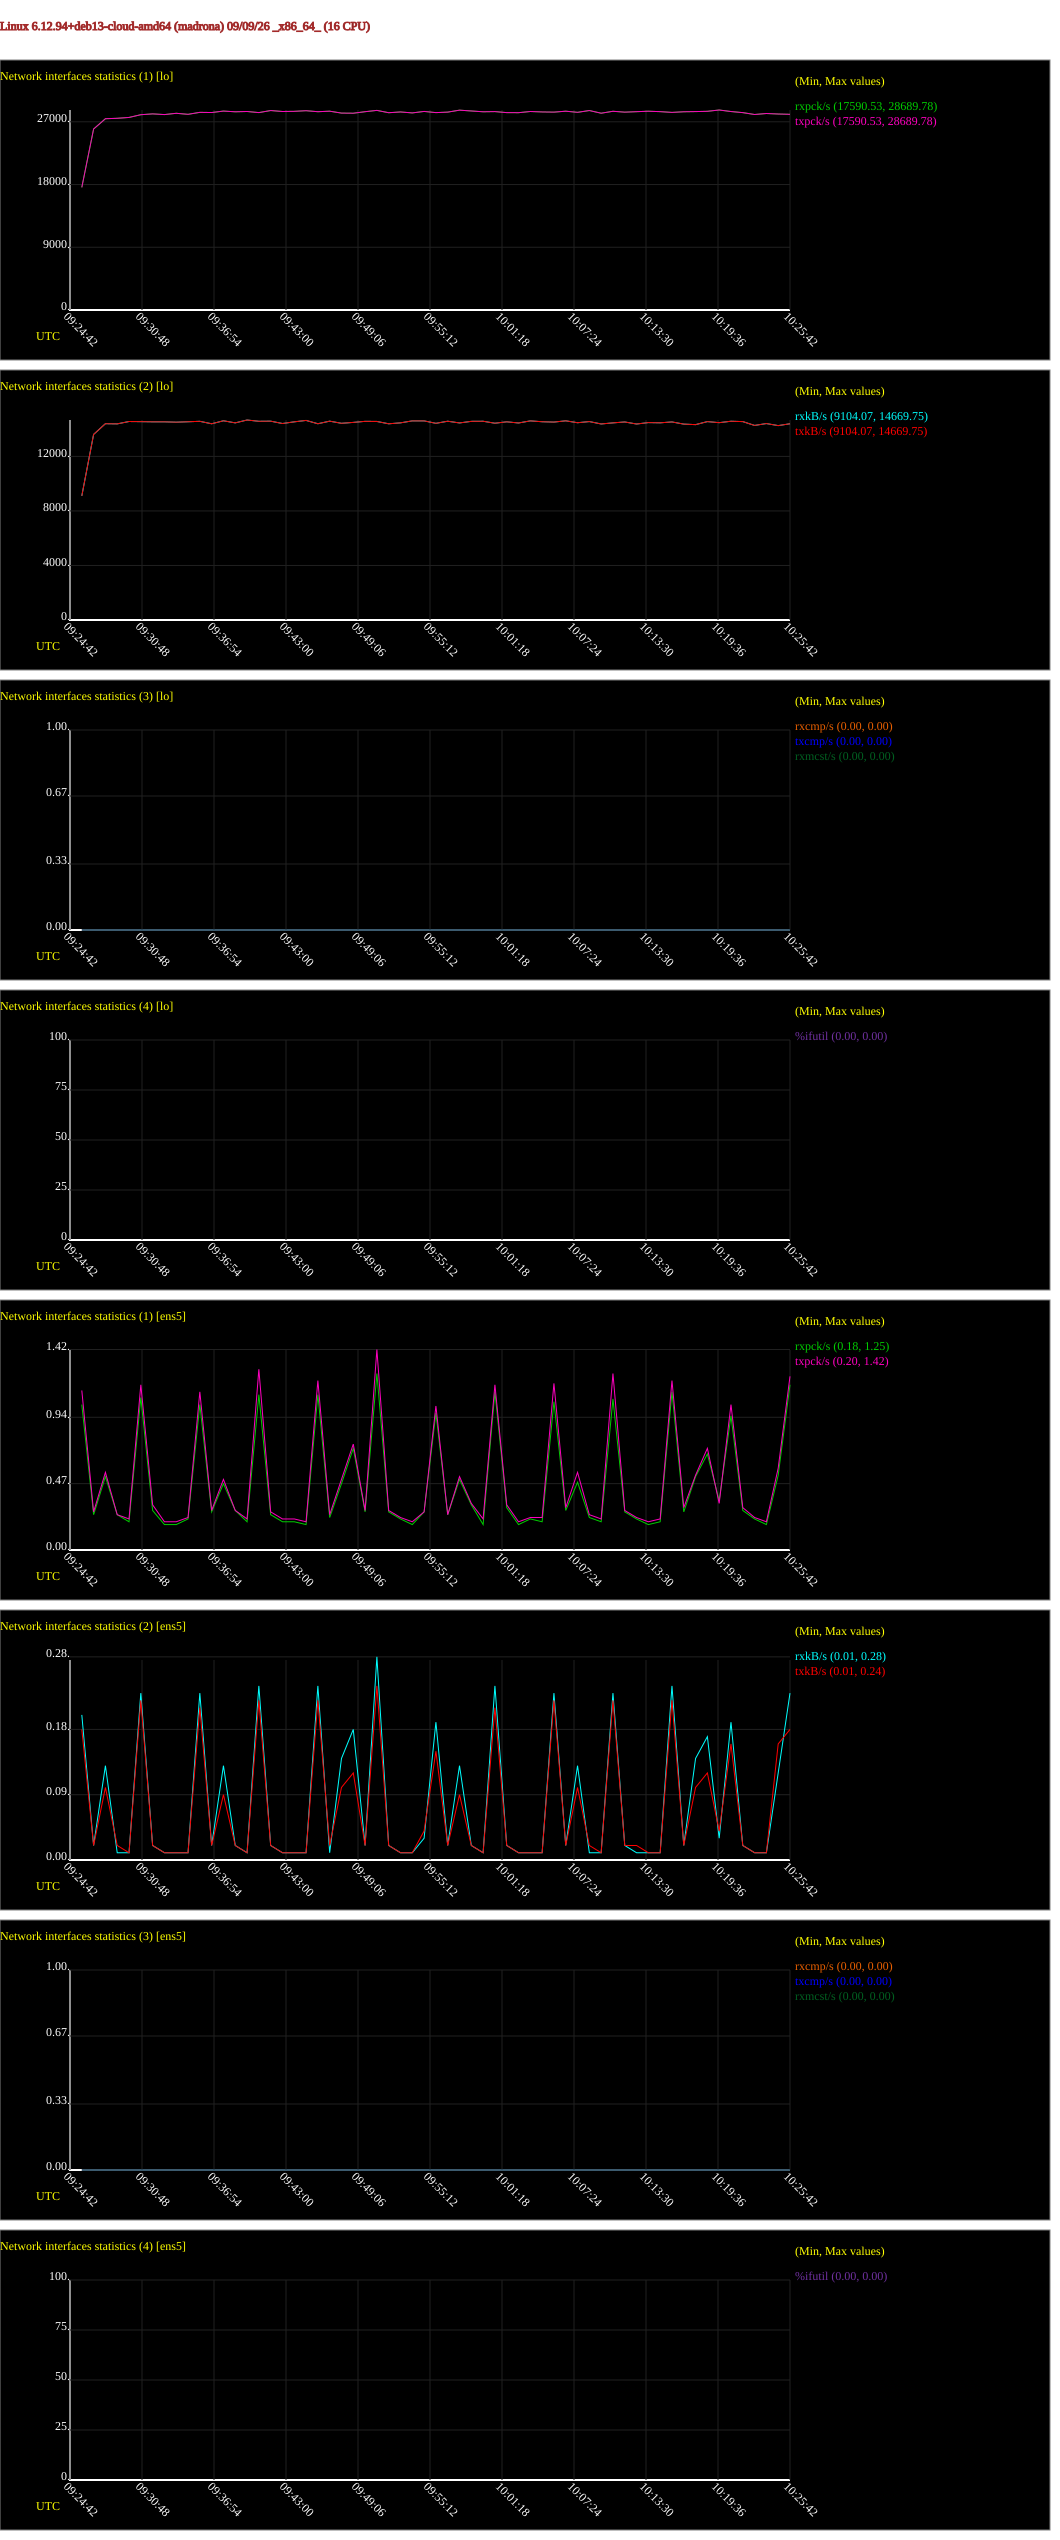

Data behind this chart, as committed beside it:
# hostname; interval; timestamp; IFACE; rxpck/s; txpck/s; rxkB/s; txkB/s; rxcmp/s; txcmp/s; rxmcst/s; %ifutil
madrona; 60; 1788945942; lo; 17591; 17591; 9104; 9104; 0.00; 0.00; 0.00; 0.00
madrona; 60; 1788945942; ens5; 1.03; 1.13; 0.20; 0.18; 0.00; 0.00; 0.00; 0.00
madrona; 60; 1788946002; lo; 25966; 25966; 13615; 13615; 0.00; 0.00; 0.00; 0.00
madrona; 60; 1788946002; ens5; 0.25; 0.27; 0.02; 0.02; 0.00; 0.00; 0.00; 0.00
madrona; 60; 1788946062; lo; 27440; 27440; 14399; 14399; 0.00; 0.00; 0.00; 0.00
madrona; 60; 1788946062; ens5; 0.52; 0.55; 0.13; 0.10; 0.00; 0.00; 0.00; 0.00
madrona; 60; 1788946122; lo; 27500; 27500; 14385; 14385; 0.00; 0.00; 0.00; 0.00
madrona; 60; 1788946122; ens5; 0.25; 0.25; 0.01; 0.02; 0.00; 0.00; 0.00; 0.00
madrona; 60; 1788946182; lo; 27623; 27623; 14560; 14560; 0.00; 0.00; 0.00; 0.00
madrona; 60; 1788946182; ens5; 0.20; 0.22; 0.01; 0.01; 0.00; 0.00; 0.00; 0.00
madrona; 60; 1788946242; lo; 28016; 28016; 14550; 14550; 0.00; 0.00; 0.00; 0.00
madrona; 60; 1788946242; ens5; 1.08; 1.17; 0.23; 0.22; 0.00; 0.00; 0.00; 0.00
madrona; 60; 1788946302; lo; 28133; 28133; 14537; 14537; 0.00; 0.00; 0.00; 0.00
madrona; 60; 1788946302; ens5; 0.28; 0.32; 0.02; 0.02; 0.00; 0.00; 0.00; 0.00
madrona; 60; 1788946362; lo; 28034; 28034; 14536; 14536; 0.00; 0.00; 0.00; 0.00
madrona; 60; 1788946362; ens5; 0.18; 0.20; 0.01; 0.01; 0.00; 0.00; 0.00; 0.00
madrona; 60; 1788946422; lo; 28218; 28218; 14511; 14511; 0.00; 0.00; 0.00; 0.00
madrona; 60; 1788946422; ens5; 0.18; 0.20; 0.01; 0.01; 0.00; 0.00; 0.00; 0.00
madrona; 60; 1788946482; lo; 28070; 28070; 14542; 14542; 0.00; 0.00; 0.00; 0.00
madrona; 60; 1788946482; ens5; 0.22; 0.23; 0.01; 0.01; 0.00; 0.00; 0.00; 0.00
madrona; 60; 1788946542; lo; 28354; 28354; 14573; 14573; 0.00; 0.00; 0.00; 0.00
madrona; 60; 1788946542; ens5; 1.03; 1.12; 0.23; 0.21; 0.00; 0.00; 0.00; 0.00
madrona; 60; 1788946602; lo; 28326; 28326; 14394; 14394; 0.00; 0.00; 0.00; 0.00
madrona; 60; 1788946602; ens5; 0.27; 0.28; 0.02; 0.02; 0.00; 0.00; 0.00; 0.00
madrona; 60; 1788946662; lo; 28536; 28536; 14614; 14614; 0.00; 0.00; 0.00; 0.00
madrona; 60; 1788946662; ens5; 0.47; 0.50; 0.13; 0.09; 0.00; 0.00; 0.00; 0.00
madrona; 60; 1788946722; lo; 28434; 28434; 14459; 14459; 0.00; 0.00; 0.00; 0.00
madrona; 60; 1788946722; ens5; 0.28; 0.28; 0.02; 0.02; 0.00; 0.00; 0.00; 0.00
madrona; 60; 1788946782; lo; 28477; 28477; 14670; 14670; 0.00; 0.00; 0.00; 0.00
madrona; 60; 1788946782; ens5; 0.20; 0.22; 0.01; 0.01; 0.00; 0.00; 0.00; 0.00
madrona; 60; 1788946842; lo; 28318; 28318; 14576; 14576; 0.00; 0.00; 0.00; 0.00
madrona; 60; 1788946842; ens5; 1.10; 1.28; 0.24; 0.22; 0.00; 0.00; 0.00; 0.00
madrona; 60; 1788946902; lo; 28614; 28614; 14585; 14585; 0.00; 0.00; 0.00; 0.00
madrona; 60; 1788946902; ens5; 0.25; 0.27; 0.02; 0.02; 0.00; 0.00; 0.00; 0.00
madrona; 60; 1788946962; lo; 28475; 28475; 14412; 14412; 0.00; 0.00; 0.00; 0.00
madrona; 60; 1788946962; ens5; 0.20; 0.22; 0.01; 0.01; 0.00; 0.00; 0.00; 0.00
madrona; 60; 1788947022; lo; 28499; 28499; 14535; 14535; 0.00; 0.00; 0.00; 0.00
madrona; 60; 1788947022; ens5; 0.20; 0.22; 0.01; 0.01; 0.00; 0.00; 0.00; 0.00
madrona; 60; 1788947082; lo; 28588; 28588; 14639; 14639; 0.00; 0.00; 0.00; 0.00
madrona; 60; 1788947082; ens5; 0.18; 0.20; 0.01; 0.01; 0.00; 0.00; 0.00; 0.00
madrona; 60; 1788947142; lo; 28445; 28445; 14396; 14396; 0.00; 0.00; 0.00; 0.00
madrona; 60; 1788947142; ens5; 1.10; 1.20; 0.24; 0.22; 0.00; 0.00; 0.00; 0.00
madrona; 60; 1788947202; lo; 28520; 28520; 14585; 14585; 0.00; 0.00; 0.00; 0.00
madrona; 60; 1788947202; ens5; 0.23; 0.25; 0.01; 0.02; 0.00; 0.00; 0.00; 0.00
madrona; 60; 1788947262; lo; 28247; 28247; 14428; 14428; 0.00; 0.00; 0.00; 0.00
madrona; 60; 1788947262; ens5; 0.47; 0.50; 0.14; 0.10; 0.00; 0.00; 0.00; 0.00
madrona; 60; 1788947322; lo; 28228; 28228; 14495; 14495; 0.00; 0.00; 0.00; 0.00
madrona; 60; 1788947322; ens5; 0.72; 0.75; 0.18; 0.12; 0.00; 0.00; 0.00; 0.00
madrona; 60; 1788947382; lo; 28447; 28447; 14572; 14572; 0.00; 0.00; 0.00; 0.00
madrona; 60; 1788947382; ens5; 0.27; 0.28; 0.02; 0.02; 0.00; 0.00; 0.00; 0.00
madrona; 60; 1788947442; lo; 28635; 28635; 14563; 14563; 0.00; 0.00; 0.00; 0.00
madrona; 60; 1788947442; ens5; 1.25; 1.42; 0.28; 0.24; 0.00; 0.00; 0.00; 0.00
madrona; 60; 1788947502; lo; 28300; 28300; 14392; 14392; 0.00; 0.00; 0.00; 0.00
madrona; 60; 1788947502; ens5; 0.27; 0.28; 0.02; 0.02; 0.00; 0.00; 0.00; 0.00
madrona; 60; 1788947562; lo; 28410; 28410; 14461; 14461; 0.00; 0.00; 0.00; 0.00
madrona; 60; 1788947562; ens5; 0.22; 0.23; 0.01; 0.01; 0.00; 0.00; 0.00; 0.00
madrona; 60; 1788947622; lo; 28272; 28272; 14606; 14606; 0.00; 0.00; 0.00; 0.00
madrona; 60; 1788947622; ens5; 0.18; 0.20; 0.01; 0.01; 0.00; 0.00; 0.00; 0.00
madrona; 60; 1788947682; lo; 28485; 28485; 14607; 14607; 0.00; 0.00; 0.00; 0.00
madrona; 60; 1788947682; ens5; 0.27; 0.27; 0.03; 0.04; 0.00; 0.00; 0.00; 0.00
... 62 more rows
